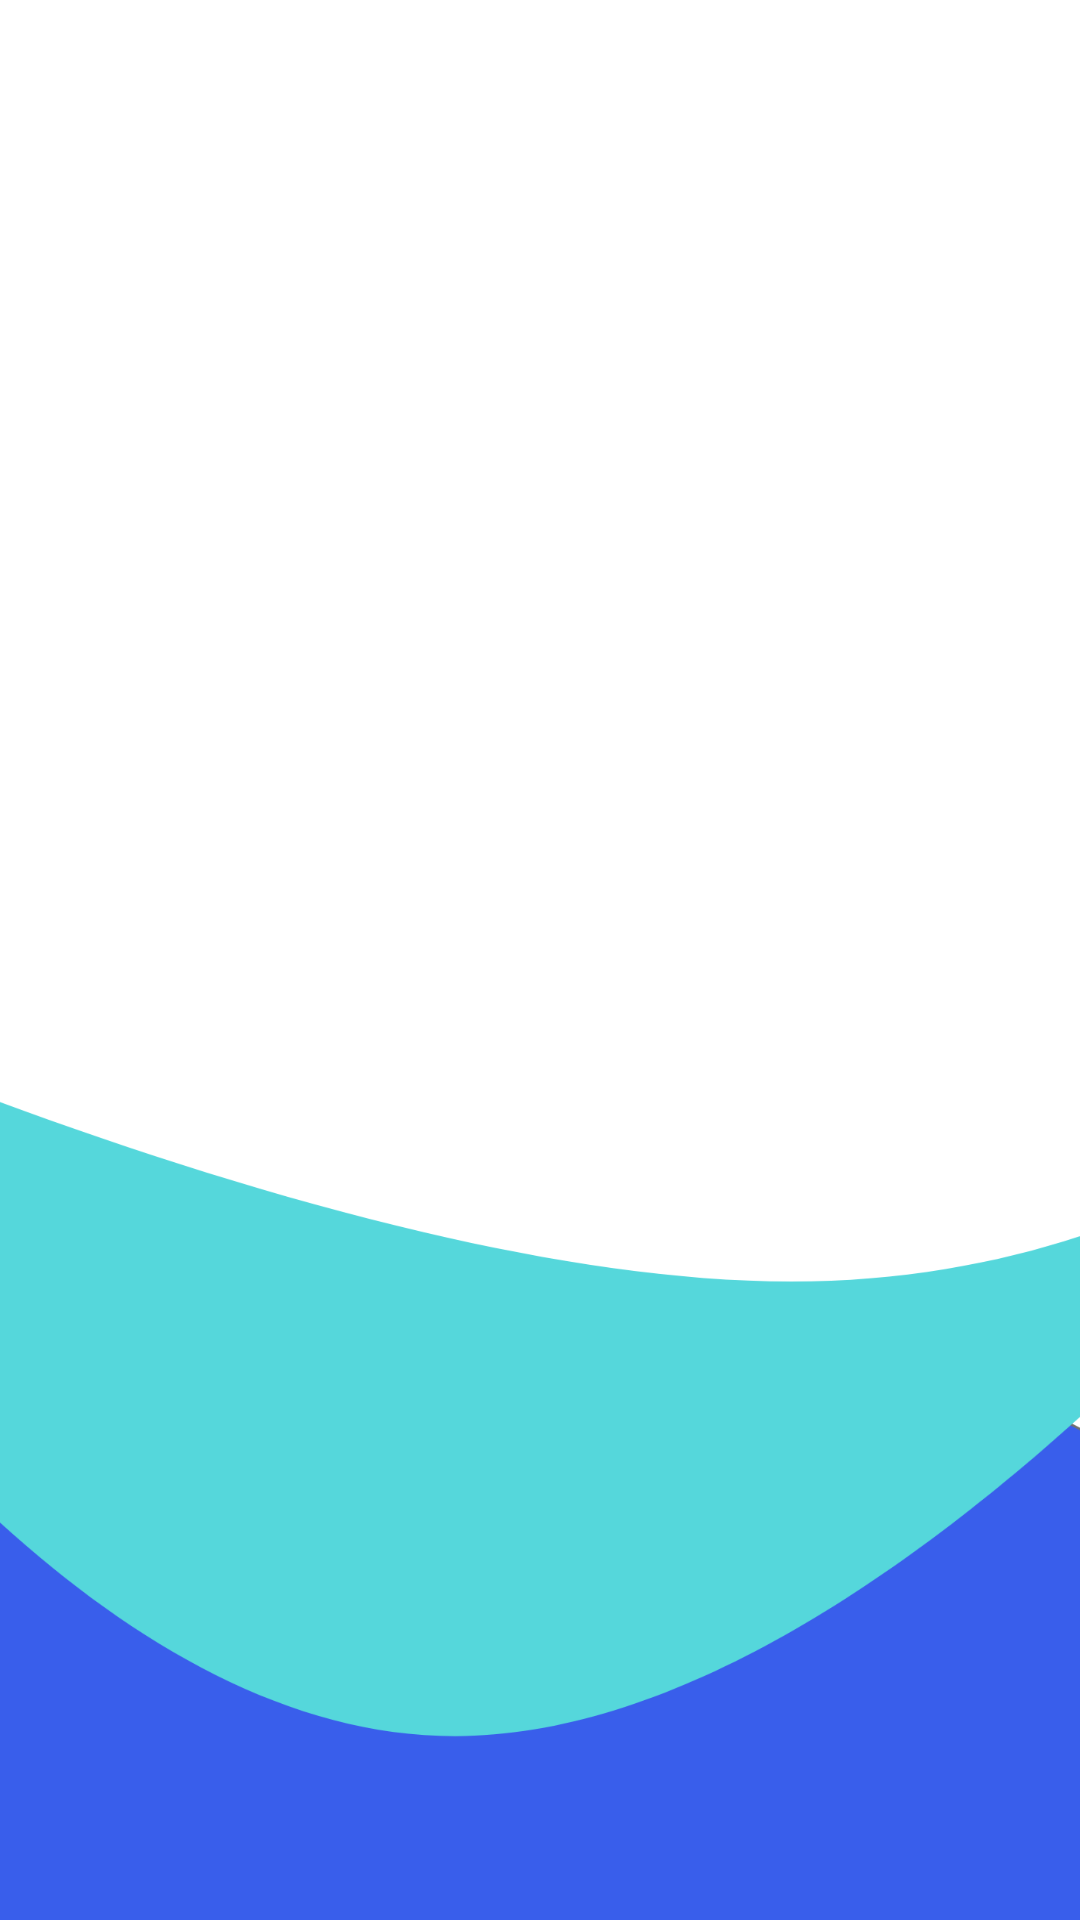

Write the Android layout XML for this screen, with the resource values it uses.
<!-- AndroidManifest.xml: application theme Theme.MyStore_1_0 -->
<!-- res/layout/activity_main_login.xml -->
<?xml version="1.0" encoding="utf-8"?>
<androidx.constraintlayout.widget.ConstraintLayout xmlns:android="http://schemas.android.com/apk/res/android"
    xmlns:app="http://schemas.android.com/apk/res-auto"
    xmlns:tools="http://schemas.android.com/tools"
    android:layout_width="match_parent"
    android:layout_height="match_parent"
    android:background="@drawable/background_2"
    tools:context=".MainActivityLogin" />
<!-- resources referenced by this layout -->
<resources>
  <!-- drawable background_2: png bitmap (drawable-hdpi, 26280 bytes) -->
  <style name="Theme.MyStore_1_0" parent="Theme.MaterialComponents.DayNight.NoActionBar">
          
          <item name="colorPrimary">@color/arancione</item>
          <item name="colorPrimaryVariant">@color/statusBarColor</item>
          <item name="colorOnPrimary">@color/white</item>
          
          <item name="colorSecondary">@color/teal_200</item>
          <item name="colorSecondaryVariant">@color/teal_700</item>
          <item name="colorOnSecondary">@color/black</item>
          
          <item name="android:statusBarColor" tools:targetApi="l">?attr/colorPrimaryVariant</item>
          
      </style>
  <color name="arancione">#FFA500</color>
  <color name="statusBarColor">#CAE4F1</color>
  <color name="white">#FFFFFFFF</color>
  <color name="teal_200">#FF03DAC5</color>
  <color name="teal_700">#FF018786</color>
  <color name="black">#FF000000</color>
</resources>
